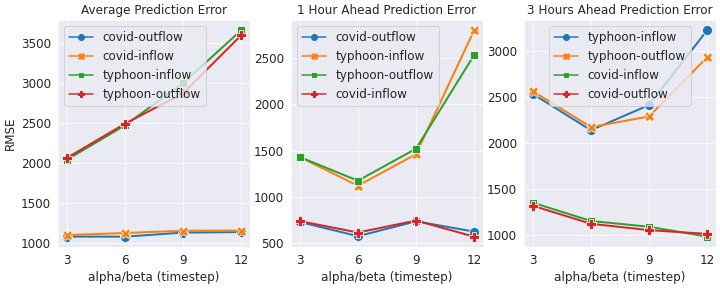

The file beside this chart, header and first rows:
event, timestep, flag, flag1, MSE, RMSE, MAE, MAPE
typhoon-inflow, 6, average, average, 6103551, 2471, 805.8, 9.618
typhoon-outflow, 6, average, average, 6204814, 2491, 822.1, 9.868
covid-inflow, 6, average, average, 1266468, 1125, 438.8, 9.679
covid-outflow, 6, average, average, 1165560, 1080, 424, 9.597
typhoon-inflow, 3, average, average, 4164248, 2041, 724.5, 9.736
typhoon-outflow, 3, average, average, 4255124, 2063, 724.7, 9.711
covid-inflow, 3, average, average, 1210221, 1100, 420.9, 10.84
covid-outflow, 3, average, average, 1168252, 1081, 414.2, 10.64
typhoon-inflow, 9, average, average, 8992762, 2999, 935.5, 11.65
typhoon-outflow, 9, average, average, 8239960, 2871, 899.3, 11.74
covid-inflow, 9, average, average, 1331505, 1154, 451.8, 11.23
covid-outflow, 9, average, average, 1278781, 1131, 453.3, 11.14
typhoon-inflow, 12, average, average, 13383522, 3658, 1105, 13.84
typhoon-outflow, 12, average, average, 12927050, 3595, 1111, 13.49
covid-inflow, 12, average, average, 1335214, 1156, 459.4, 11.54
covid-outflow, 12, average, average, 1293291, 1137, 458.9, 11.19
typhoon-inflow, 6, 1st step, 1 hour ahead, 1255731, 1121, 439.6, 7.222
typhoon-outflow, 6, 1st step, 1 hour ahead, 1380822, 1175, 459.2, 7.502
covid-inflow, 6, 1st step, 1 hour ahead, 377443, 614.4, 280.1, 8.26
covid-outflow, 6, 1st step, 1 hour ahead, 330068, 574.5, 269.6, 8.048
typhoon-inflow, 3, 1st step, 1 hour ahead, 2046992, 1431, 552.7, 7.942
typhoon-outflow, 3, 1st step, 1 hour ahead, 2046293, 1430, 546, 7.717
covid-inflow, 3, 1st step, 1 hour ahead, 544472, 737.9, 319.8, 9.874
covid-outflow, 3, 1st step, 1 hour ahead, 530971, 728.7, 310.2, 9.366
typhoon-inflow, 9, 1st step, 1 hour ahead, 2136010, 1462, 547.8, 8.557
typhoon-outflow, 9, 1st step, 1 hour ahead, 2313513, 1521, 559.4, 8.884
covid-inflow, 9, 1st step, 1 hour ahead, 553380, 743.9, 318, 9.936
covid-outflow, 9, 1st step, 1 hour ahead, 540897, 735.5, 311.7, 9.431
typhoon-inflow, 12, 1st step, 1 hour ahead, 7852356, 2802, 948.2, 12.66
typhoon-outflow, 12, 1st step, 1 hour ahead, 6425176, 2535, 838.5, 10.98
covid-inflow, 12, 1st step, 1 hour ahead, 324129, 569.3, 277.6, 8.615
covid-outflow, 12, 1st step, 1 hour ahead, 389734, 624.3, 296.9, 9.411
typhoon-inflow, 6, 3rd step, 3 hours ahead, 4576181, 2139, 729.9, 8.565
typhoon-outflow, 6, 3rd step, 3 hours ahead, 4722596, 2173, 742.4, 8.717
covid-inflow, 6, 3rd step, 3 hours ahead, 1328848, 1153, 445.4, 9.434
covid-outflow, 6, 3rd step, 3 hours ahead, 1258888, 1122, 432.2, 9.572
typhoon-inflow, 3, 3rd step, 3 hours ahead, 6419997, 2534, 882.8, 11.38
typhoon-outflow, 3, 3rd step, 3 hours ahead, 6572710, 2564, 886.1, 11.6
covid-inflow, 3, 3rd step, 3 hours ahead, 1826264, 1351, 508.4, 11.61
covid-outflow, 3, 3rd step, 3 hours ahead, 1736681, 1318, 501.7, 11.62
typhoon-inflow, 9, 3rd step, 3 hours ahead, 5823371, 2413, 831.8, 11.06
typhoon-outflow, 9, 3rd step, 3 hours ahead, 5239883, 2289, 789, 11.21
covid-inflow, 9, 3rd step, 3 hours ahead, 1187563, 1090, 435.8, 11.27
covid-outflow, 9, 3rd step, 3 hours ahead, 1108931, 1053, 431.6, 11.45
typhoon-inflow, 12, 3rd step, 3 hours ahead, 10404814, 3226, 1022, 11.75
typhoon-outflow, 12, 3rd step, 3 hours ahead, 8597874, 2932, 956.4, 11.31
covid-inflow, 12, 3rd step, 3 hours ahead, 963841, 981.8, 421.8, 11.42
covid-outflow, 12, 3rd step, 3 hours ahead, 1024648, 1012, 439.6, 11.27
